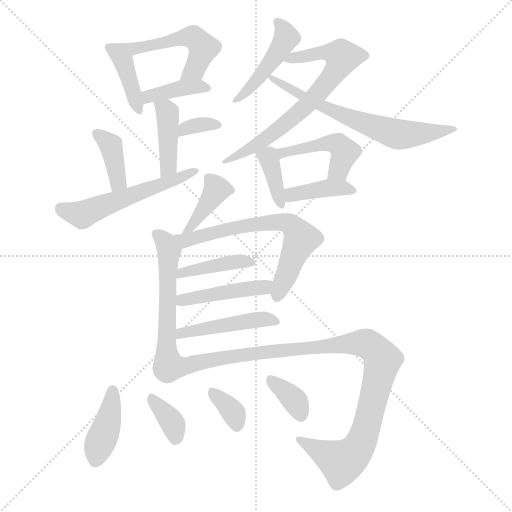
t = 0.00 s
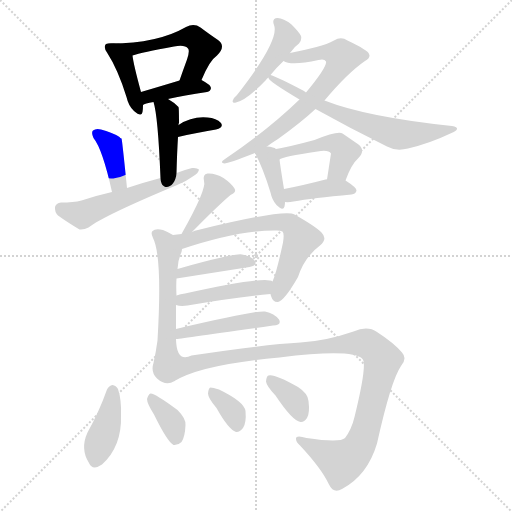
t = 3.05 s
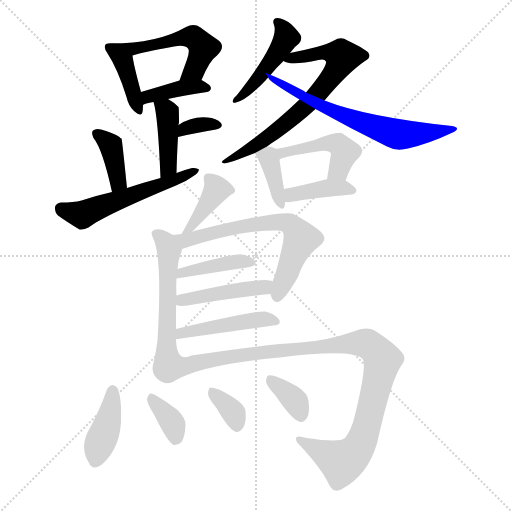
t = 6.09 s
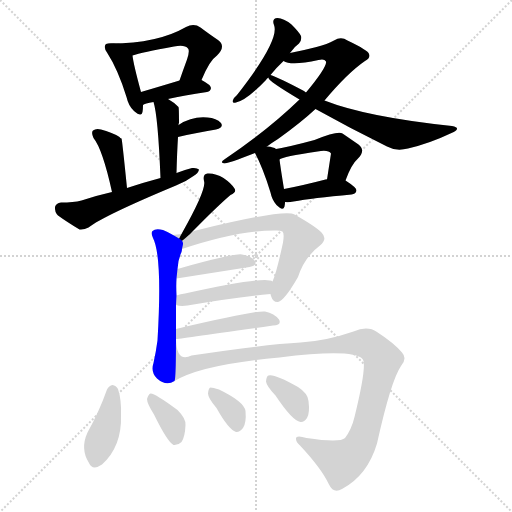
t = 9.14 s
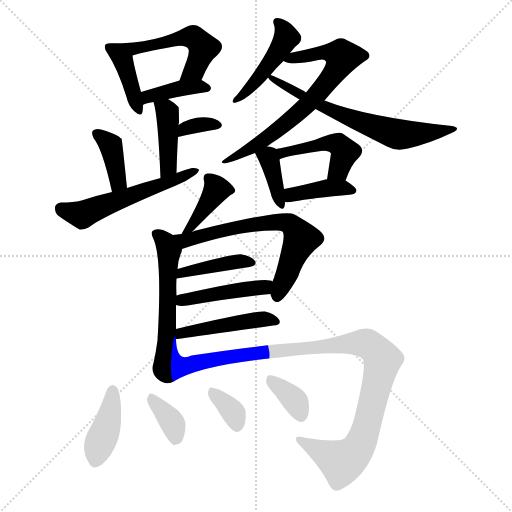
t = 12.18 s
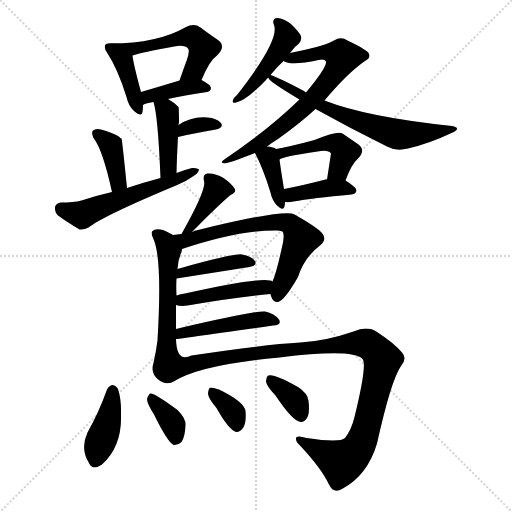
t = 15.23 s

The animated SVG that drew these frames (rendered in a browser with its animation timeline set to each time). Animation: 24 CSS @keyframes rules; one cycle of 15.23 s.

<svg version="1.1" viewBox="0 0 1024 1024" xmlns="http://www.w3.org/2000/svg">
  <g stroke="lightgray" stroke-dasharray="1,1" stroke-width="1" transform="scale(4, 4)">
    <line x1="0" y1="0" x2="256" y2="256"></line>
    <line x1="256" y1="0" x2="0" y2="256"></line>
    <line x1="128" y1="0" x2="128" y2="256"></line>
    <line x1="0" y1="128" x2="256" y2="128"></line>
  </g>
<g transform="scale(1, -1) translate(0, -900)">
   <style type="text/css">
    @keyframes keyframes0 {
      from {
       stroke: blue;
       stroke-dashoffset: 399;
       stroke-width: 128;
       }
       56% {
       animation-timing-function: step-end;
       stroke: blue;
       stroke-dashoffset: 0;
       stroke-width: 128;
       }
       to {
       stroke: black;
       stroke-width: 1024;
       }
       }
       #make-me-a-hanzi-animation-0 {
         animation: keyframes0 0.574707s both;
         animation-delay: 0.000000s;
         animation-timing-function: linear;
       }
    @keyframes keyframes1 {
      from {
       stroke: blue;
       stroke-dashoffset: 508;
       stroke-width: 128;
       }
       62% {
       animation-timing-function: step-end;
       stroke: blue;
       stroke-dashoffset: 0;
       stroke-width: 128;
       }
       to {
       stroke: black;
       stroke-width: 1024;
       }
       }
       #make-me-a-hanzi-animation-1 {
         animation: keyframes1 0.663411s both;
         animation-delay: 0.574707s;
         animation-timing-function: linear;
       }
    @keyframes keyframes2 {
      from {
       stroke: blue;
       stroke-dashoffset: 389;
       stroke-width: 128;
       }
       56% {
       animation-timing-function: step-end;
       stroke: blue;
       stroke-dashoffset: 0;
       stroke-width: 128;
       }
       to {
       stroke: black;
       stroke-width: 1024;
       }
       }
       #make-me-a-hanzi-animation-2 {
         animation: keyframes2 0.566569s both;
         animation-delay: 1.238118s;
         animation-timing-function: linear;
       }
    @keyframes keyframes3 {
      from {
       stroke: blue;
       stroke-dashoffset: 410;
       stroke-width: 128;
       }
       57% {
       animation-timing-function: step-end;
       stroke: blue;
       stroke-dashoffset: 0;
       stroke-width: 128;
       }
       to {
       stroke: black;
       stroke-width: 1024;
       }
       }
       #make-me-a-hanzi-animation-3 {
         animation: keyframes3 0.583659s both;
         animation-delay: 1.804688s;
         animation-timing-function: linear;
       }
    @keyframes keyframes4 {
      from {
       stroke: blue;
       stroke-dashoffset: 334;
       stroke-width: 128;
       }
       52% {
       animation-timing-function: step-end;
       stroke: blue;
       stroke-dashoffset: 0;
       stroke-width: 128;
       }
       to {
       stroke: black;
       stroke-width: 1024;
       }
       }
       #make-me-a-hanzi-animation-4 {
         animation: keyframes4 0.521810s both;
         animation-delay: 2.388346s;
         animation-timing-function: linear;
       }
    @keyframes keyframes5 {
      from {
       stroke: blue;
       stroke-dashoffset: 378;
       stroke-width: 128;
       }
       55% {
       animation-timing-function: step-end;
       stroke: blue;
       stroke-dashoffset: 0;
       stroke-width: 128;
       }
       to {
       stroke: black;
       stroke-width: 1024;
       }
       }
       #make-me-a-hanzi-animation-5 {
         animation: keyframes5 0.557617s both;
         animation-delay: 2.910156s;
         animation-timing-function: linear;
       }
    @keyframes keyframes6 {
      from {
       stroke: blue;
       stroke-dashoffset: 544;
       stroke-width: 128;
       }
       64% {
       animation-timing-function: step-end;
       stroke: blue;
       stroke-dashoffset: 0;
       stroke-width: 128;
       }
       to {
       stroke: black;
       stroke-width: 1024;
       }
       }
       #make-me-a-hanzi-animation-6 {
         animation: keyframes6 0.692708s both;
         animation-delay: 3.467773s;
         animation-timing-function: linear;
       }
    @keyframes keyframes7 {
      from {
       stroke: blue;
       stroke-dashoffset: 447;
       stroke-width: 128;
       }
       59% {
       animation-timing-function: step-end;
       stroke: blue;
       stroke-dashoffset: 0;
       stroke-width: 128;
       }
       to {
       stroke: black;
       stroke-width: 1024;
       }
       }
       #make-me-a-hanzi-animation-7 {
         animation: keyframes7 0.613770s both;
         animation-delay: 4.160482s;
         animation-timing-function: linear;
       }
    @keyframes keyframes8 {
      from {
       stroke: blue;
       stroke-dashoffset: 690;
       stroke-width: 128;
       }
       69% {
       animation-timing-function: step-end;
       stroke: blue;
       stroke-dashoffset: 0;
       stroke-width: 128;
       }
       to {
       stroke: black;
       stroke-width: 1024;
       }
       }
       #make-me-a-hanzi-animation-8 {
         animation: keyframes8 0.811523s both;
         animation-delay: 4.774251s;
         animation-timing-function: linear;
       }
    @keyframes keyframes9 {
      from {
       stroke: blue;
       stroke-dashoffset: 646;
       stroke-width: 128;
       }
       68% {
       animation-timing-function: step-end;
       stroke: blue;
       stroke-dashoffset: 0;
       stroke-width: 128;
       }
       to {
       stroke: black;
       stroke-width: 1024;
       }
       }
       #make-me-a-hanzi-animation-9 {
         animation: keyframes9 0.775716s both;
         animation-delay: 5.585775s;
         animation-timing-function: linear;
       }
    @keyframes keyframes10 {
      from {
       stroke: blue;
       stroke-dashoffset: 371;
       stroke-width: 128;
       }
       55% {
       animation-timing-function: step-end;
       stroke: blue;
       stroke-dashoffset: 0;
       stroke-width: 128;
       }
       to {
       stroke: black;
       stroke-width: 1024;
       }
       }
       #make-me-a-hanzi-animation-10 {
         animation: keyframes10 0.551921s both;
         animation-delay: 6.361491s;
         animation-timing-function: linear;
       }
    @keyframes keyframes11 {
      from {
       stroke: blue;
       stroke-dashoffset: 458;
       stroke-width: 128;
       }
       60% {
       animation-timing-function: step-end;
       stroke: blue;
       stroke-dashoffset: 0;
       stroke-width: 128;
       }
       to {
       stroke: black;
       stroke-width: 1024;
       }
       }
       #make-me-a-hanzi-animation-11 {
         animation: keyframes11 0.622721s both;
         animation-delay: 6.913411s;
         animation-timing-function: linear;
       }
    @keyframes keyframes12 {
      from {
       stroke: blue;
       stroke-dashoffset: 392;
       stroke-width: 128;
       }
       56% {
       animation-timing-function: step-end;
       stroke: blue;
       stroke-dashoffset: 0;
       stroke-width: 128;
       }
       to {
       stroke: black;
       stroke-width: 1024;
       }
       }
       #make-me-a-hanzi-animation-12 {
         animation: keyframes12 0.569010s both;
         animation-delay: 7.536133s;
         animation-timing-function: linear;
       }
    @keyframes keyframes13 {
      from {
       stroke: blue;
       stroke-dashoffset: 384;
       stroke-width: 128;
       }
       56% {
       animation-timing-function: step-end;
       stroke: blue;
       stroke-dashoffset: 0;
       stroke-width: 128;
       }
       to {
       stroke: black;
       stroke-width: 1024;
       }
       }
       #make-me-a-hanzi-animation-13 {
         animation: keyframes13 0.562500s both;
         animation-delay: 8.105143s;
         animation-timing-function: linear;
       }
    @keyframes keyframes14 {
      from {
       stroke: blue;
       stroke-dashoffset: 557;
       stroke-width: 128;
       }
       64% {
       animation-timing-function: step-end;
       stroke: blue;
       stroke-dashoffset: 0;
       stroke-width: 128;
       }
       to {
       stroke: black;
       stroke-width: 1024;
       }
       }
       #make-me-a-hanzi-animation-14 {
         animation: keyframes14 0.703288s both;
         animation-delay: 8.667643s;
         animation-timing-function: linear;
       }
    @keyframes keyframes15 {
      from {
       stroke: blue;
       stroke-dashoffset: 652;
       stroke-width: 128;
       }
       68% {
       animation-timing-function: step-end;
       stroke: blue;
       stroke-dashoffset: 0;
       stroke-width: 128;
       }
       to {
       stroke: black;
       stroke-width: 1024;
       }
       }
       #make-me-a-hanzi-animation-15 {
         animation: keyframes15 0.780599s both;
         animation-delay: 9.370931s;
         animation-timing-function: linear;
       }
    @keyframes keyframes16 {
      from {
       stroke: blue;
       stroke-dashoffset: 405;
       stroke-width: 128;
       }
       57% {
       animation-timing-function: step-end;
       stroke: blue;
       stroke-dashoffset: 0;
       stroke-width: 128;
       }
       to {
       stroke: black;
       stroke-width: 1024;
       }
       }
       #make-me-a-hanzi-animation-16 {
         animation: keyframes16 0.579590s both;
         animation-delay: 10.151530s;
         animation-timing-function: linear;
       }
    @keyframes keyframes17 {
      from {
       stroke: blue;
       stroke-dashoffset: 443;
       stroke-width: 128;
       }
       59% {
       animation-timing-function: step-end;
       stroke: blue;
       stroke-dashoffset: 0;
       stroke-width: 128;
       }
       to {
       stroke: black;
       stroke-width: 1024;
       }
       }
       #make-me-a-hanzi-animation-17 {
         animation: keyframes17 0.610514s both;
         animation-delay: 10.731120s;
         animation-timing-function: linear;
       }
    @keyframes keyframes18 {
      from {
       stroke: blue;
       stroke-dashoffset: 459;
       stroke-width: 128;
       }
       60% {
       animation-timing-function: step-end;
       stroke: blue;
       stroke-dashoffset: 0;
       stroke-width: 128;
       }
       to {
       stroke: black;
       stroke-width: 1024;
       }
       }
       #make-me-a-hanzi-animation-18 {
         animation: keyframes18 0.623535s both;
         animation-delay: 11.341634s;
         animation-timing-function: linear;
       }
    @keyframes keyframes19 {
      from {
       stroke: blue;
       stroke-dashoffset: 1018;
       stroke-width: 128;
       }
       77% {
       animation-timing-function: step-end;
       stroke: blue;
       stroke-dashoffset: 0;
       stroke-width: 128;
       }
       to {
       stroke: black;
       stroke-width: 1024;
       }
       }
       #make-me-a-hanzi-animation-19 {
         animation: keyframes19 1.078451s both;
         animation-delay: 11.965169s;
         animation-timing-function: linear;
       }
    @keyframes keyframes20 {
      from {
       stroke: blue;
       stroke-dashoffset: 399;
       stroke-width: 128;
       }
       56% {
       animation-timing-function: step-end;
       stroke: blue;
       stroke-dashoffset: 0;
       stroke-width: 128;
       }
       to {
       stroke: black;
       stroke-width: 1024;
       }
       }
       #make-me-a-hanzi-animation-20 {
         animation: keyframes20 0.574707s both;
         animation-delay: 13.043620s;
         animation-timing-function: linear;
       }
    @keyframes keyframes21 {
      from {
       stroke: blue;
       stroke-dashoffset: 358;
       stroke-width: 128;
       }
       54% {
       animation-timing-function: step-end;
       stroke: blue;
       stroke-dashoffset: 0;
       stroke-width: 128;
       }
       to {
       stroke: black;
       stroke-width: 1024;
       }
       }
       #make-me-a-hanzi-animation-21 {
         animation: keyframes21 0.541341s both;
         animation-delay: 13.618327s;
         animation-timing-function: linear;
       }
    @keyframes keyframes22 {
      from {
       stroke: blue;
       stroke-dashoffset: 345;
       stroke-width: 128;
       }
       53% {
       animation-timing-function: step-end;
       stroke: blue;
       stroke-dashoffset: 0;
       stroke-width: 128;
       }
       to {
       stroke: black;
       stroke-width: 1024;
       }
       }
       #make-me-a-hanzi-animation-22 {
         animation: keyframes22 0.530762s both;
         animation-delay: 14.159668s;
         animation-timing-function: linear;
       }
    @keyframes keyframes23 {
      from {
       stroke: blue;
       stroke-dashoffset: 352;
       stroke-width: 128;
       }
       53% {
       animation-timing-function: step-end;
       stroke: blue;
       stroke-dashoffset: 0;
       stroke-width: 128;
       }
       to {
       stroke: black;
       stroke-width: 1024;
       }
       }
       #make-me-a-hanzi-animation-23 {
         animation: keyframes23 0.536458s both;
         animation-delay: 14.690430s;
         animation-timing-function: linear;
       }
</style>
<path d="M 222.0 813.0 Q 213.0 814.0 211.0 811.0 Q 207.0 805.0 214.0 795.0 Q 236.0 761.0 253.0 706.0 Q 257.0 688.0 268.0 678.0 Q 283.0 665.0 285.0 676.0 Q 286.0 682.0 286.0 690.0 L 282.0 716.0 Q 267.0 771.0 265.0 789.0 C 262.0 811.0 252.0 812.0 222.0 813.0 Z" fill="lightgray"></path> 
<path d="M 403.0 740.0 Q 419.0 779.0 434.0 789.0 Q 453.0 808.0 436.0 820.0 Q 421.0 830.0 401.0 845.0 Q 388.0 854.0 372.0 846.0 Q 315.0 813.0 222.0 813.0 C 192.0 813.0 236.0 781.0 265.0 789.0 Q 283.0 795.0 348.0 807.0 Q 370.0 811.0 376.0 803.0 Q 380.0 799.0 374.0 781.0 Q 367.0 762.0 359.0 739.0 C 349.0 711.0 391.0 712.0 403.0 740.0 Z" fill="lightgray"></path> 
<path d="M 336.0 702.0 Q 367.0 709.0 414.0 716.0 Q 421.0 717.0 422.0 724.0 Q 422.0 730.0 403.0 740.0 C 389.0 748.0 388.0 748.0 359.0 739.0 Q 316.0 726.0 282.0 716.0 C 253.0 708.0 259.0 676.0 286.0 690.0 Q 289.0 693.0 307.0 696.0 L 336.0 702.0 Z" fill="lightgray"></path> 
<path d="M 353.0 554.0 Q 354.0 594.0 356.0 626.0 L 357.0 650.0 Q 357.0 653.0 358.0 654.0 Q 358.0 685.0 357.0 686.0 Q 347.0 696.0 336.0 702.0 C 310.0 717.0 299.0 724.0 307.0 696.0 Q 316.0 668.0 321.0 544.0 C 322.0 514.0 352.0 524.0 353.0 554.0 Z" fill="lightgray"></path> 
<path d="M 356.0 626.0 Q 399.0 636.0 432.0 641.0 Q 448.0 645.0 442.0 654.0 Q 433.0 664.0 415.0 665.0 Q 384.0 668.0 357.0 650.0 C 332.0 634.0 327.0 619.0 356.0 626.0 Z" fill="lightgray"></path> 
<path d="M 254.0 524.0 Q 244.0 623.0 243.0 623.0 Q 240.0 624.0 239.0 626.0 Q 223.0 636.0 202.0 641.0 Q 192.0 644.0 186.0 639.0 Q 182.0 635.0 187.0 624.0 Q 205.0 602.0 224.0 516.0 C 231.0 487.0 257.0 494.0 254.0 524.0 Z" fill="lightgray"></path> 
<path d="M 224.0 516.0 Q 193.0 509.0 163.0 499.0 Q 147.0 495.0 122.0 495.0 Q 112.0 494.0 110.0 486.0 Q 109.0 476.0 116.0 469.0 Q 134.0 456.0 159.0 441.0 Q 168.0 440.0 177.0 445.0 Q 208.0 469.0 352.0 529.0 Q 371.0 536.0 387.0 548.0 Q 397.0 554.0 398.0 561.0 Q 394.0 565.0 384.0 564.0 Q 368.0 560.0 353.0 554.0 L 321.0 544.0 Q 287.0 535.0 254.0 524.0 L 224.0 516.0 Z" fill="lightgray"></path> 
<path d="M 580.0 794.0 Q 589.0 807.0 598.0 813.0 Q 604.0 820.0 602.0 828.0 Q 599.0 835.0 583.0 851.0 Q 567.0 864.0 555.0 864.0 Q 543.0 863.0 548.0 850.0 Q 560.0 820.0 474.0 710.0 Q 467.0 704.0 466.0 700.0 Q 463.0 693.0 472.0 695.0 Q 493.0 699.0 532.0 740.0 Q 533.0 743.0 537.0 745.0 L 541.0 750.0 Q 551.0 763.0 567.0 778.0 L 580.0 794.0 Z" fill="lightgray"></path> 
<path d="M 534.0 607.0 Q 543.0 614.0 556.0 622.0 Q 602.0 655.0 631.0 682.0 L 649.0 699.0 Q 695.0 754.0 730.0 778.0 Q 742.0 785.0 738.0 792.0 Q 737.0 799.0 695.0 819.0 Q 682.0 828.0 668.0 819.0 Q 655.0 812.0 633.0 806.0 Q 606.0 799.0 580.0 794.0 C 551.0 788.0 540.0 786.0 567.0 778.0 Q 582.0 768.0 637.0 780.0 Q 649.0 783.0 652.0 777.0 Q 655.0 767.0 612.0 715.0 L 599.0 701.0 Q 536.0 640.0 450.0 582.0 Q 438.0 575.0 449.0 573.0 Q 456.0 573.0 510.0 594.0 L 534.0 607.0 Z" fill="lightgray"></path> 
<path d="M 631.0 682.0 Q 701.0 643.0 774.0 607.0 Q 792.0 597.0 816.0 603.0 Q 859.0 613.0 903.0 634.0 Q 913.0 638.0 914.0 642.0 Q 915.0 646.0 904.0 648.0 Q 733.0 666.0 649.0 699.0 L 612.0 715.0 Q 611.0 716.0 608.0 718.0 Q 557.0 745.0 541.0 750.0 C 529.0 755.0 529.0 755.0 537.0 745.0 Q 536.0 745.0 537.0 744.0 Q 537.0 738.0 599.0 701.0 L 631.0 682.0 Z" fill="lightgray"></path> 
<path d="M 552.0 602.0 Q 548.0 606.0 534.0 607.0 C 504.0 610.0 502.0 610.0 510.0 594.0 Q 526.0 564.0 541.0 515.0 Q 544.0 500.0 553.0 490.0 Q 566.0 477.0 569.0 487.0 Q 570.0 491.0 570.0 496.0 L 568.0 522.0 Q 561.0 565.0 559.0 581.0 C 557.0 599.0 557.0 599.0 552.0 602.0 Z" fill="lightgray"></path> 
<path d="M 691.0 539.0 Q 703.0 572.0 716.0 583.0 Q 732.0 599.0 717.0 611.0 Q 704.0 620.0 685.0 633.0 Q 676.0 639.0 629.0 620.0 Q 581.0 607.0 552.0 602.0 C 522.0 597.0 532.0 568.0 559.0 581.0 Q 565.0 587.0 635.0 597.0 Q 657.0 601.0 662.0 593.0 L 654.0 541.0 C 649.0 511.0 680.0 511.0 691.0 539.0 Z" fill="lightgray"></path> 
<path d="M 570.0 496.0 Q 577.0 495.0 587.0 497.0 Q 624.0 504.0 703.0 511.0 Q 712.0 512.0 713.0 519.0 Q 713.0 525.0 691.0 539.0 C 684.0 544.0 684.0 544.0 654.0 541.0 Q 653.0 542.0 651.0 541.0 Q 605.0 529.0 568.0 522.0 C 539.0 516.0 540.0 498.0 570.0 496.0 Z" fill="lightgray"></path> 
<path d="M 384.0 436.0 Q 435.0 488.0 461.0 510.0 Q 474.0 516.0 469.0 523.0 Q 463.0 533.0 447.0 544.0 Q 431.0 554.0 415.0 553.0 Q 405.0 552.0 408.0 538.0 Q 414.0 522.0 363.0 432.0 C 348.0 406.0 363.0 415.0 384.0 436.0 Z" fill="lightgray"></path> 
<path d="M 352.0 242.0 Q 352.0 267.0 352.0 290.0 L 353.0 309.0 Q 352.0 328.0 353.0 343.0 L 355.0 362.0 Q 356.0 381.0 363.0 396.0 Q 364.0 400.0 364.0 402.0 C 368.0 418.0 368.0 418.0 346.0 430.0 Q 336.0 436.0 326.0 440.0 Q 311.0 444.0 305.0 438.0 Q 301.0 434.0 306.0 424.0 Q 325.0 387.0 315.0 219.0 Q 312.0 197.0 307.0 174.0 Q 301.0 156.0 314.0 143.0 Q 332.0 127.0 349.0 138.0 C 352.0 139.0 352.0 192.0 352.0 222.0 L 352.0 242.0 Z" fill="lightgray"></path> 
<path d="M 541.0 312.0 Q 541.0 311.0 542.0 308.0 Q 546.0 295.0 556.0 296.0 Q 569.0 299.0 596.0 346.0 Q 609.0 386.0 640.0 409.0 Q 656.0 422.0 643.0 435.0 Q 630.0 448.0 589.0 471.0 Q 571.0 483.0 396.0 440.0 Q 389.0 439.0 384.0 436.0 L 363.0 432.0 Q 354.0 431.0 346.0 430.0 C 316.0 426.0 335.0 393.0 364.0 402.0 Q 476.0 439.0 549.0 439.0 Q 559.0 440.0 565.0 437.0 Q 569.0 433.0 566.0 415.0 Q 553.0 354.0 545.0 337.0 L 541.0 312.0 Z" fill="lightgray"></path> 
<path d="M 353.0 343.0 L 499.0 366.0 Q 515.0 369.0 510.0 378.0 Q 503.0 388.0 484.0 391.0 Q 469.0 394.0 355.0 362.0 C 326.0 354.0 323.0 338.0 353.0 343.0 Z" fill="lightgray"></path> 
<path d="M 352.0 290.0 Q 361.0 287.0 375.0 289.0 Q 469.0 305.0 541.0 312.0 C 571.0 315.0 573.0 326.0 545.0 337.0 Q 533.0 349.0 370.0 313.0 Q 361.0 312.0 353.0 309.0 C 324.0 300.0 323.0 297.0 352.0 290.0 Z" fill="lightgray"></path> 
<path d="M 352.0 222.0 Q 355.0 222.0 546.0 249.0 Q 564.0 250.0 558.0 261.0 Q 549.0 273.0 530.0 277.0 Q 515.0 280.0 352.0 242.0 C 323.0 235.0 322.0 218.0 352.0 222.0 Z" fill="lightgray"></path> 
<path d="M 349.0 138.0 Q 403.0 171.0 559.0 185.0 Q 706.0 203.0 725.0 182.0 Q 735.0 172.0 709.0 66.0 Q 703.0 41.0 690.0 24.0 Q 680.0 14.0 613.0 24.0 Q 591.0 31.0 592.0 22.0 Q 592.0 16.0 600.0 9.0 Q 643.0 -37.0 658.0 -69.0 Q 667.0 -88.0 684.0 -78.0 Q 735.0 -51.0 754.0 13.0 Q 782.0 139.0 802.0 168.0 Q 815.0 183.0 804.0 195.0 Q 788.0 214.0 754.0 236.0 Q 735.0 249.0 707.0 237.0 Q 652.0 218.0 601.0 215.0 Q 529.0 211.0 383.0 189.0 Q 353.0 174.0 352.0 222.0 C 347.0 252.0 334.0 130.0 349.0 138.0 Z" fill="lightgray"></path> 
<path d="M 214.0 121.0 Q 198.0 76.0 175.0 35.0 Q 160.0 2.0 178.0 -26.0 Q 185.0 -42.0 204.0 -29.0 Q 244.0 7.0 242.0 70.0 Q 243.0 101.0 236.0 122.0 Q 232.0 129.0 225.0 130.0 Q 218.0 129.0 214.0 121.0 Z" fill="lightgray"></path> 
<path d="M 308.0 71.0 Q 335.0 16.0 347.0 10.0 Q 356.0 9.0 363.0 16.0 Q 370.0 26.0 371.0 50.0 Q 372.0 63.0 355.0 80.0 Q 309.0 114.0 301.0 113.0 Q 297.0 112.0 294.0 102.0 Q 294.0 93.0 308.0 71.0 Z" fill="lightgray"></path> 
<path d="M 433.0 84.0 Q 457.0 41.0 472.0 36.0 Q 479.0 35.0 486.0 44.0 Q 493.0 54.0 491.0 78.0 Q 488.0 97.0 438.0 121.0 Q 426.0 125.0 421.0 125.0 Q 417.0 124.0 416.0 113.0 Q 416.0 104.0 433.0 84.0 Z" fill="lightgray"></path> 
<path d="M 551.0 109.0 Q 585.0 58.0 601.0 56.0 Q 608.0 55.0 614.0 64.0 Q 620.0 74.0 617.0 98.0 Q 616.0 113.0 596.0 126.0 Q 548.0 153.0 537.0 149.0 Q 533.0 148.0 532.0 137.0 Q 533.0 128.0 551.0 109.0 Z" fill="lightgray"></path> 
      <clipPath id="make-me-a-hanzi-clip-0">
      <path d="M 222.0 813.0 Q 213.0 814.0 211.0 811.0 Q 207.0 805.0 214.0 795.0 Q 236.0 761.0 253.0 706.0 Q 257.0 688.0 268.0 678.0 Q 283.0 665.0 285.0 676.0 Q 286.0 682.0 286.0 690.0 L 282.0 716.0 Q 267.0 771.0 265.0 789.0 C 262.0 811.0 252.0 812.0 222.0 813.0 Z" fill="lightgray"></path>
      </clipPath>
      <path clip-path="url(#make-me-a-hanzi-clip-0)" d="M 218.0 806.0 L 249.0 771.0 L 277.0 679.0 " fill="none" id="make-me-a-hanzi-animation-0" stroke-dasharray="271 542" stroke-linecap="round"></path>

      <clipPath id="make-me-a-hanzi-clip-1">
      <path d="M 403.0 740.0 Q 419.0 779.0 434.0 789.0 Q 453.0 808.0 436.0 820.0 Q 421.0 830.0 401.0 845.0 Q 388.0 854.0 372.0 846.0 Q 315.0 813.0 222.0 813.0 C 192.0 813.0 236.0 781.0 265.0 789.0 Q 283.0 795.0 348.0 807.0 Q 370.0 811.0 376.0 803.0 Q 380.0 799.0 374.0 781.0 Q 367.0 762.0 359.0 739.0 C 349.0 711.0 391.0 712.0 403.0 740.0 Z" fill="lightgray"></path>
      </clipPath>
      <path clip-path="url(#make-me-a-hanzi-clip-1)" d="M 240.0 807.0 L 274.0 803.0 L 386.0 825.0 L 404.0 809.0 L 403.0 792.0 L 390.0 761.0 L 366.0 745.0 " fill="none" id="make-me-a-hanzi-animation-1" stroke-dasharray="380 760" stroke-linecap="round"></path>

      <clipPath id="make-me-a-hanzi-clip-2">
      <path d="M 336.0 702.0 Q 367.0 709.0 414.0 716.0 Q 421.0 717.0 422.0 724.0 Q 422.0 730.0 403.0 740.0 C 389.0 748.0 388.0 748.0 359.0 739.0 Q 316.0 726.0 282.0 716.0 C 253.0 708.0 259.0 676.0 286.0 690.0 Q 289.0 693.0 307.0 696.0 L 336.0 702.0 Z" fill="lightgray"></path>
      </clipPath>
      <path clip-path="url(#make-me-a-hanzi-clip-2)" d="M 287.0 697.0 L 303.0 709.0 L 367.0 724.0 L 414.0 724.0 " fill="none" id="make-me-a-hanzi-animation-2" stroke-dasharray="261 522" stroke-linecap="round"></path>

      <clipPath id="make-me-a-hanzi-clip-3">
      <path d="M 353.0 554.0 Q 354.0 594.0 356.0 626.0 L 357.0 650.0 Q 357.0 653.0 358.0 654.0 Q 358.0 685.0 357.0 686.0 Q 347.0 696.0 336.0 702.0 C 310.0 717.0 299.0 724.0 307.0 696.0 Q 316.0 668.0 321.0 544.0 C 322.0 514.0 352.0 524.0 353.0 554.0 Z" fill="lightgray"></path>
      </clipPath>
      <path clip-path="url(#make-me-a-hanzi-clip-3)" d="M 315.0 695.0 L 335.0 675.0 L 336.0 663.0 L 337.0 567.0 L 323.0 556.0 " fill="none" id="make-me-a-hanzi-animation-3" stroke-dasharray="282 564" stroke-linecap="round"></path>

      <clipPath id="make-me-a-hanzi-clip-4">
      <path d="M 356.0 626.0 Q 399.0 636.0 432.0 641.0 Q 448.0 645.0 442.0 654.0 Q 433.0 664.0 415.0 665.0 Q 384.0 668.0 357.0 650.0 C 332.0 634.0 327.0 619.0 356.0 626.0 Z" fill="lightgray"></path>
      </clipPath>
      <path clip-path="url(#make-me-a-hanzi-clip-4)" d="M 364.0 632.0 L 369.0 643.0 L 382.0 647.0 L 434.0 650.0 " fill="none" id="make-me-a-hanzi-animation-4" stroke-dasharray="206 412" stroke-linecap="round"></path>

      <clipPath id="make-me-a-hanzi-clip-5">
      <path d="M 254.0 524.0 Q 244.0 623.0 243.0 623.0 Q 240.0 624.0 239.0 626.0 Q 223.0 636.0 202.0 641.0 Q 192.0 644.0 186.0 639.0 Q 182.0 635.0 187.0 624.0 Q 205.0 602.0 224.0 516.0 C 231.0 487.0 257.0 494.0 254.0 524.0 Z" fill="lightgray"></path>
      </clipPath>
      <path clip-path="url(#make-me-a-hanzi-clip-5)" d="M 193.0 632.0 L 222.0 607.0 L 237.0 538.0 L 229.0 528.0 " fill="none" id="make-me-a-hanzi-animation-5" stroke-dasharray="250 500" stroke-linecap="round"></path>

      <clipPath id="make-me-a-hanzi-clip-6">
      <path d="M 224.0 516.0 Q 193.0 509.0 163.0 499.0 Q 147.0 495.0 122.0 495.0 Q 112.0 494.0 110.0 486.0 Q 109.0 476.0 116.0 469.0 Q 134.0 456.0 159.0 441.0 Q 168.0 440.0 177.0 445.0 Q 208.0 469.0 352.0 529.0 Q 371.0 536.0 387.0 548.0 Q 397.0 554.0 398.0 561.0 Q 394.0 565.0 384.0 564.0 Q 368.0 560.0 353.0 554.0 L 321.0 544.0 Q 287.0 535.0 254.0 524.0 L 224.0 516.0 Z" fill="lightgray"></path>
      </clipPath>
      <path clip-path="url(#make-me-a-hanzi-clip-6)" d="M 122.0 483.0 L 154.0 472.0 L 171.0 473.0 L 251.0 506.0 L 338.0 533.0 L 391.0 560.0 " fill="none" id="make-me-a-hanzi-animation-6" stroke-dasharray="416 832" stroke-linecap="round"></path>

      <clipPath id="make-me-a-hanzi-clip-7">
      <path d="M 580.0 794.0 Q 589.0 807.0 598.0 813.0 Q 604.0 820.0 602.0 828.0 Q 599.0 835.0 583.0 851.0 Q 567.0 864.0 555.0 864.0 Q 543.0 863.0 548.0 850.0 Q 560.0 820.0 474.0 710.0 Q 467.0 704.0 466.0 700.0 Q 463.0 693.0 472.0 695.0 Q 493.0 699.0 532.0 740.0 Q 533.0 743.0 537.0 745.0 L 541.0 750.0 Q 551.0 763.0 567.0 778.0 L 580.0 794.0 Z" fill="lightgray"></path>
      </clipPath>
      <path clip-path="url(#make-me-a-hanzi-clip-7)" d="M 559.0 853.0 L 573.0 829.0 L 561.0 803.0 L 516.0 741.0 L 473.0 702.0 " fill="none" id="make-me-a-hanzi-animation-7" stroke-dasharray="319 638" stroke-linecap="round"></path>

      <clipPath id="make-me-a-hanzi-clip-8">
      <path d="M 534.0 607.0 Q 543.0 614.0 556.0 622.0 Q 602.0 655.0 631.0 682.0 L 649.0 699.0 Q 695.0 754.0 730.0 778.0 Q 742.0 785.0 738.0 792.0 Q 737.0 799.0 695.0 819.0 Q 682.0 828.0 668.0 819.0 Q 655.0 812.0 633.0 806.0 Q 606.0 799.0 580.0 794.0 C 551.0 788.0 540.0 786.0 567.0 778.0 Q 582.0 768.0 637.0 780.0 Q 649.0 783.0 652.0 777.0 Q 655.0 767.0 612.0 715.0 L 599.0 701.0 Q 536.0 640.0 450.0 582.0 Q 438.0 575.0 449.0 573.0 Q 456.0 573.0 510.0 594.0 L 534.0 607.0 Z" fill="lightgray"></path>
      </clipPath>
      <path clip-path="url(#make-me-a-hanzi-clip-8)" d="M 572.0 780.0 L 659.0 795.0 L 685.0 785.0 L 640.0 718.0 L 577.0 657.0 L 497.0 599.0 L 451.0 577.0 " fill="none" id="make-me-a-hanzi-animation-8" stroke-dasharray="562 1124" stroke-linecap="round"></path>

      <clipPath id="make-me-a-hanzi-clip-9">
      <path d="M 631.0 682.0 Q 701.0 643.0 774.0 607.0 Q 792.0 597.0 816.0 603.0 Q 859.0 613.0 903.0 634.0 Q 913.0 638.0 914.0 642.0 Q 915.0 646.0 904.0 648.0 Q 733.0 666.0 649.0 699.0 L 612.0 715.0 Q 611.0 716.0 608.0 718.0 Q 557.0 745.0 541.0 750.0 C 529.0 755.0 529.0 755.0 537.0 745.0 Q 536.0 745.0 537.0 744.0 Q 537.0 738.0 599.0 701.0 L 631.0 682.0 Z" fill="lightgray"></path>
      </clipPath>
      <path clip-path="url(#make-me-a-hanzi-clip-9)" d="M 542.0 745.0 L 656.0 682.0 L 791.0 632.0 L 906.0 641.0 " fill="none" id="make-me-a-hanzi-animation-9" stroke-dasharray="518 1036" stroke-linecap="round"></path>

      <clipPath id="make-me-a-hanzi-clip-10">
      <path d="M 552.0 602.0 Q 548.0 606.0 534.0 607.0 C 504.0 610.0 502.0 610.0 510.0 594.0 Q 526.0 564.0 541.0 515.0 Q 544.0 500.0 553.0 490.0 Q 566.0 477.0 569.0 487.0 Q 570.0 491.0 570.0 496.0 L 568.0 522.0 Q 561.0 565.0 559.0 581.0 C 557.0 599.0 557.0 599.0 552.0 602.0 Z" fill="lightgray"></path>
      </clipPath>
      <path clip-path="url(#make-me-a-hanzi-clip-10)" d="M 519.0 592.0 L 539.0 580.0 L 561.0 491.0 " fill="none" id="make-me-a-hanzi-animation-10" stroke-dasharray="243 486" stroke-linecap="round"></path>

      <clipPath id="make-me-a-hanzi-clip-11">
      <path d="M 691.0 539.0 Q 703.0 572.0 716.0 583.0 Q 732.0 599.0 717.0 611.0 Q 704.0 620.0 685.0 633.0 Q 676.0 639.0 629.0 620.0 Q 581.0 607.0 552.0 602.0 C 522.0 597.0 532.0 568.0 559.0 581.0 Q 565.0 587.0 635.0 597.0 Q 657.0 601.0 662.0 593.0 L 654.0 541.0 C 649.0 511.0 680.0 511.0 691.0 539.0 Z" fill="lightgray"></path>
      </clipPath>
      <path clip-path="url(#make-me-a-hanzi-clip-11)" d="M 559.0 587.0 L 573.0 597.0 L 644.0 612.0 L 678.0 610.0 L 690.0 596.0 L 677.0 560.0 L 660.0 547.0 " fill="none" id="make-me-a-hanzi-animation-11" stroke-dasharray="330 660" stroke-linecap="round"></path>

      <clipPath id="make-me-a-hanzi-clip-12">
      <path d="M 570.0 496.0 Q 577.0 495.0 587.0 497.0 Q 624.0 504.0 703.0 511.0 Q 712.0 512.0 713.0 519.0 Q 713.0 525.0 691.0 539.0 C 684.0 544.0 684.0 544.0 654.0 541.0 Q 653.0 542.0 651.0 541.0 Q 605.0 529.0 568.0 522.0 C 539.0 516.0 540.0 498.0 570.0 496.0 Z" fill="lightgray"></path>
      </clipPath>
      <path clip-path="url(#make-me-a-hanzi-clip-12)" d="M 574.0 503.0 L 583.0 511.0 L 647.0 523.0 L 684.0 525.0 L 705.0 519.0 " fill="none" id="make-me-a-hanzi-animation-12" stroke-dasharray="264 528" stroke-linecap="round"></path>

      <clipPath id="make-me-a-hanzi-clip-13">
      <path d="M 384.0 436.0 Q 435.0 488.0 461.0 510.0 Q 474.0 516.0 469.0 523.0 Q 463.0 533.0 447.0 544.0 Q 431.0 554.0 415.0 553.0 Q 405.0 552.0 408.0 538.0 Q 414.0 522.0 363.0 432.0 C 348.0 406.0 363.0 415.0 384.0 436.0 Z" fill="lightgray"></path>
      </clipPath>
      <path clip-path="url(#make-me-a-hanzi-clip-13)" d="M 416.0 543.0 L 426.0 535.0 L 432.0 518.0 L 397.0 464.0 L 387.0 459.0 L 386.0 448.0 L 377.0 443.0 " fill="none" id="make-me-a-hanzi-animation-13" stroke-dasharray="256 512" stroke-linecap="round"></path>

      <clipPath id="make-me-a-hanzi-clip-14">
      <path d="M 352.0 242.0 Q 352.0 267.0 352.0 290.0 L 353.0 309.0 Q 352.0 328.0 353.0 343.0 L 355.0 362.0 Q 356.0 381.0 363.0 396.0 Q 364.0 400.0 364.0 402.0 C 368.0 418.0 368.0 418.0 346.0 430.0 Q 336.0 436.0 326.0 440.0 Q 311.0 444.0 305.0 438.0 Q 301.0 434.0 306.0 424.0 Q 325.0 387.0 315.0 219.0 Q 312.0 197.0 307.0 174.0 Q 301.0 156.0 314.0 143.0 Q 332.0 127.0 349.0 138.0 C 352.0 139.0 352.0 192.0 352.0 222.0 L 352.0 242.0 Z" fill="lightgray"></path>
      </clipPath>
      <path clip-path="url(#make-me-a-hanzi-clip-14)" d="M 313.0 432.0 L 332.0 414.0 L 338.0 398.0 L 334.0 216.0 L 327.0 164.0 L 340.0 145.0 " fill="none" id="make-me-a-hanzi-animation-14" stroke-dasharray="429 858" stroke-linecap="round"></path>

      <clipPath id="make-me-a-hanzi-clip-15">
      <path d="M 541.0 312.0 Q 541.0 311.0 542.0 308.0 Q 546.0 295.0 556.0 296.0 Q 569.0 299.0 596.0 346.0 Q 609.0 386.0 640.0 409.0 Q 656.0 422.0 643.0 435.0 Q 630.0 448.0 589.0 471.0 Q 571.0 483.0 396.0 440.0 Q 389.0 439.0 384.0 436.0 L 363.0 432.0 Q 354.0 431.0 346.0 430.0 C 316.0 426.0 335.0 393.0 364.0 402.0 Q 476.0 439.0 549.0 439.0 Q 559.0 440.0 565.0 437.0 Q 569.0 433.0 566.0 415.0 Q 553.0 354.0 545.0 337.0 L 541.0 312.0 Z" fill="lightgray"></path>
      </clipPath>
      <path clip-path="url(#make-me-a-hanzi-clip-15)" d="M 351.0 426.0 L 371.0 419.0 L 411.0 434.0 L 534.0 455.0 L 569.0 455.0 L 586.0 448.0 L 600.0 419.0 L 554.0 306.0 " fill="none" id="make-me-a-hanzi-animation-15" stroke-dasharray="524 1048" stroke-linecap="round"></path>

      <clipPath id="make-me-a-hanzi-clip-16">
      <path d="M 353.0 343.0 L 499.0 366.0 Q 515.0 369.0 510.0 378.0 Q 503.0 388.0 484.0 391.0 Q 469.0 394.0 355.0 362.0 C 326.0 354.0 323.0 338.0 353.0 343.0 Z" fill="lightgray"></path>
      </clipPath>
      <path clip-path="url(#make-me-a-hanzi-clip-16)" d="M 360.0 347.0 L 369.0 359.0 L 470.0 376.0 L 502.0 375.0 " fill="none" id="make-me-a-hanzi-animation-16" stroke-dasharray="277 554" stroke-linecap="round"></path>

      <clipPath id="make-me-a-hanzi-clip-17">
      <path d="M 352.0 290.0 Q 361.0 287.0 375.0 289.0 Q 469.0 305.0 541.0 312.0 C 571.0 315.0 573.0 326.0 545.0 337.0 Q 533.0 349.0 370.0 313.0 Q 361.0 312.0 353.0 309.0 C 324.0 300.0 323.0 297.0 352.0 290.0 Z" fill="lightgray"></path>
      </clipPath>
      <path clip-path="url(#make-me-a-hanzi-clip-17)" d="M 358.0 294.0 L 385.0 307.0 L 540.0 331.0 " fill="none" id="make-me-a-hanzi-animation-17" stroke-dasharray="315 630" stroke-linecap="round"></path>

      <clipPath id="make-me-a-hanzi-clip-18">
      <path d="M 352.0 222.0 Q 355.0 222.0 546.0 249.0 Q 564.0 250.0 558.0 261.0 Q 549.0 273.0 530.0 277.0 Q 515.0 280.0 352.0 242.0 C 323.0 235.0 322.0 218.0 352.0 222.0 Z" fill="lightgray"></path>
      </clipPath>
      <path clip-path="url(#make-me-a-hanzi-clip-18)" d="M 352.0 227.0 L 365.0 237.0 L 488.0 257.0 L 550.0 257.0 " fill="none" id="make-me-a-hanzi-animation-18" stroke-dasharray="331 662" stroke-linecap="round"></path>

      <clipPath id="make-me-a-hanzi-clip-19">
      <path d="M 349.0 138.0 Q 403.0 171.0 559.0 185.0 Q 706.0 203.0 725.0 182.0 Q 735.0 172.0 709.0 66.0 Q 703.0 41.0 690.0 24.0 Q 680.0 14.0 613.0 24.0 Q 591.0 31.0 592.0 22.0 Q 592.0 16.0 600.0 9.0 Q 643.0 -37.0 658.0 -69.0 Q 667.0 -88.0 684.0 -78.0 Q 735.0 -51.0 754.0 13.0 Q 782.0 139.0 802.0 168.0 Q 815.0 183.0 804.0 195.0 Q 788.0 214.0 754.0 236.0 Q 735.0 249.0 707.0 237.0 Q 652.0 218.0 601.0 215.0 Q 529.0 211.0 383.0 189.0 Q 353.0 174.0 352.0 222.0 C 347.0 252.0 334.0 130.0 349.0 138.0 Z" fill="lightgray"></path>
      </clipPath>
      <path clip-path="url(#make-me-a-hanzi-clip-19)" d="M 351.0 145.0 L 368.0 168.0 L 471.0 189.0 L 706.0 214.0 L 744.0 207.0 L 765.0 179.0 L 734.0 50.0 L 716.0 3.0 L 684.0 -24.0 L 601.0 18.0 " fill="none" id="make-me-a-hanzi-animation-19" stroke-dasharray="890 1780" stroke-linecap="round"></path>

      <clipPath id="make-me-a-hanzi-clip-20">
      <path d="M 214.0 121.0 Q 198.0 76.0 175.0 35.0 Q 160.0 2.0 178.0 -26.0 Q 185.0 -42.0 204.0 -29.0 Q 244.0 7.0 242.0 70.0 Q 243.0 101.0 236.0 122.0 Q 232.0 129.0 225.0 130.0 Q 218.0 129.0 214.0 121.0 Z" fill="lightgray"></path>
      </clipPath>
      <path clip-path="url(#make-me-a-hanzi-clip-20)" d="M 225.0 119.0 L 214.0 48.0 L 192.0 -20.0 " fill="none" id="make-me-a-hanzi-animation-20" stroke-dasharray="271 542" stroke-linecap="round"></path>

      <clipPath id="make-me-a-hanzi-clip-21">
      <path d="M 308.0 71.0 Q 335.0 16.0 347.0 10.0 Q 356.0 9.0 363.0 16.0 Q 370.0 26.0 371.0 50.0 Q 372.0 63.0 355.0 80.0 Q 309.0 114.0 301.0 113.0 Q 297.0 112.0 294.0 102.0 Q 294.0 93.0 308.0 71.0 Z" fill="lightgray"></path>
      </clipPath>
      <path clip-path="url(#make-me-a-hanzi-clip-21)" d="M 302.0 105.0 L 342.0 59.0 L 350.0 19.0 " fill="none" id="make-me-a-hanzi-animation-21" stroke-dasharray="230 460" stroke-linecap="round"></path>

      <clipPath id="make-me-a-hanzi-clip-22">
      <path d="M 433.0 84.0 Q 457.0 41.0 472.0 36.0 Q 479.0 35.0 486.0 44.0 Q 493.0 54.0 491.0 78.0 Q 488.0 97.0 438.0 121.0 Q 426.0 125.0 421.0 125.0 Q 417.0 124.0 416.0 113.0 Q 416.0 104.0 433.0 84.0 Z" fill="lightgray"></path>
      </clipPath>
      <path clip-path="url(#make-me-a-hanzi-clip-22)" d="M 423.0 117.0 L 462.0 81.0 L 473.0 47.0 " fill="none" id="make-me-a-hanzi-animation-22" stroke-dasharray="217 434" stroke-linecap="round"></path>

      <clipPath id="make-me-a-hanzi-clip-23">
      <path d="M 551.0 109.0 Q 585.0 58.0 601.0 56.0 Q 608.0 55.0 614.0 64.0 Q 620.0 74.0 617.0 98.0 Q 616.0 113.0 596.0 126.0 Q 548.0 153.0 537.0 149.0 Q 533.0 148.0 532.0 137.0 Q 533.0 128.0 551.0 109.0 Z" fill="lightgray"></path>
      </clipPath>
      <path clip-path="url(#make-me-a-hanzi-clip-23)" d="M 541.0 140.0 L 586.0 102.0 L 602.0 69.0 " fill="none" id="make-me-a-hanzi-animation-23" stroke-dasharray="224 448" stroke-linecap="round"></path>

</g>
</svg>
